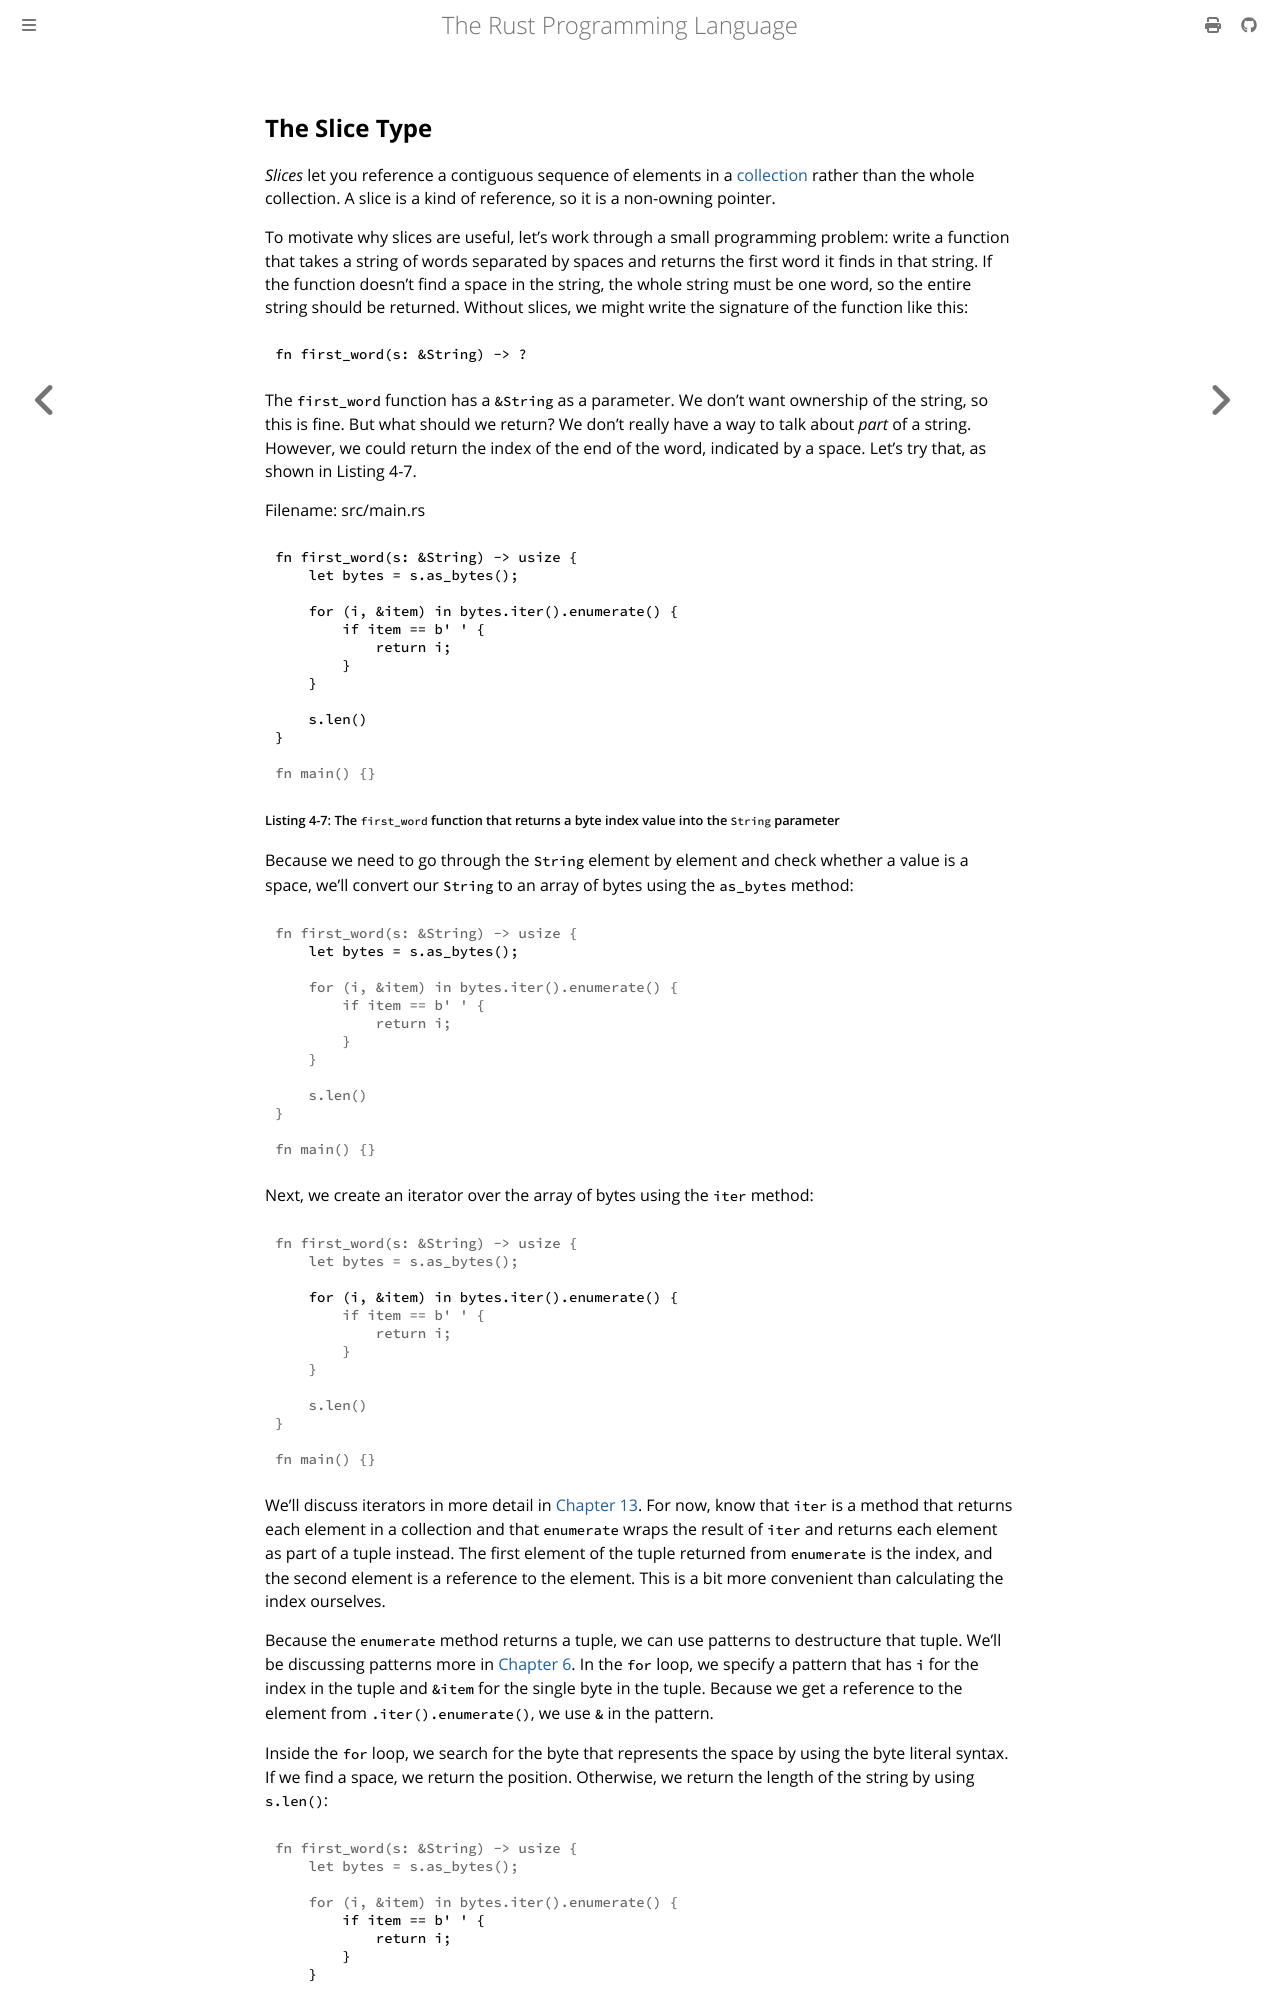

repository: lucasgrvarela/rust-book · page: ch04-04-slices.html · generator: mdbook

## The Slice Type

*Slices* let you reference a contiguous sequence of elements in a [collection](ch08-00-common-collections.md) 
rather than the whole collection. A slice is a kind of reference, so it is a non-owning pointer.

To motivate why slices are useful, let's work through a small programming problem: 
write a function that takes a string of
words separated by spaces and returns the first word it finds in that string.
If the function doesn’t find a space in the string, the whole string must be
one word, so the entire string should be returned. Without slices, we might
write the signature of the function like this:

```rust,ignore
fn first_word(s: &String) -> ?
```

The `first_word` function has a `&String` as a parameter. We don’t want
ownership of the string, so this is fine. But what should we return? We don’t really have a
way to talk about *part* of a string. However, we could return the index of the
end of the word, indicated by a space. Let’s try that, as shown in Listing 4-7.

<span class="filename">Filename: src/main.rs</span>

```rust
{{#rustdoc_include ../listings/ch04-understanding-ownership/listing-04-07/src/main.rs:here}}
```

<span class="caption">Listing 4-7: The `first_word` function that returns a
byte index value into the `String` parameter</span>

Because we need to go through the `String` element by element and check whether
a value is a space, we’ll convert our `String` to an array of bytes using the
`as_bytes` method:

```rust,ignore
{{#rustdoc_include ../listings/ch04-understanding-ownership/listing-04-07/src/main.rs:as_bytes}}
```

Next, we create an iterator over the array of bytes using the `iter` method:

```rust,ignore
{{#rustdoc_include ../listings/ch04-understanding-ownership/listing-04-07/src/main.rs:iter}}
```

We’ll discuss iterators in more detail in [Chapter 13][ch13]<!-- ignore -->.
For now, know that `iter` is a method that returns each element in a collection
and that `enumerate` wraps the result of `iter` and returns each element as
part of a tuple instead. The first element of the tuple returned from
`enumerate` is the index, and the second element is a reference to the element.
This is a bit more convenient than calculating the index ourselves.

Because the `enumerate` method returns a tuple, we can use patterns to
destructure that tuple. We’ll be discussing patterns more in [Chapter
6][ch6]<!-- ignore -->. In the `for` loop, we specify a pattern that has `i`
for the index in the tuple and `&item` for the single byte in the tuple.
Because we get a reference to the element from `.iter().enumerate()`, we use
`&` in the pattern.

Inside the `for` loop, we search for the byte that represents the space by
using the byte literal syntax. If we find a space, we return the position.
Otherwise, we return the length of the string by using `s.len()`:

```rust,ignore
{{#rustdoc_include ../listings/ch04-understanding-ownership/listing-04-07/src/main.rs:inside_for}}
```
